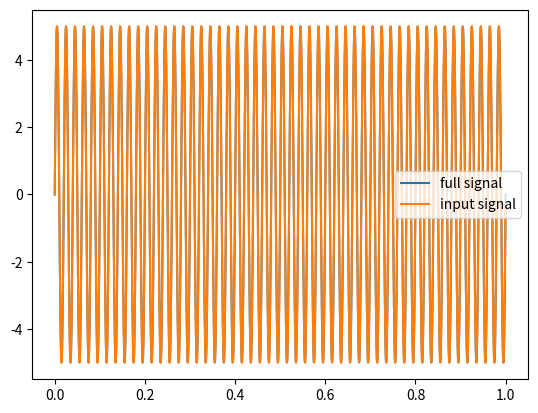
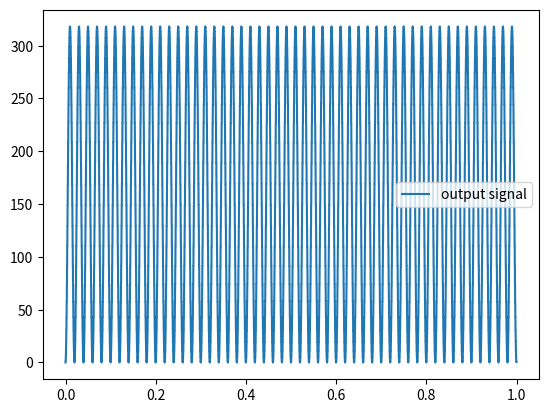

Generate these figures, in order, with matplotlib:
import numpy as np
import matplotlib.pyplot as plt

# deciding time-step
# typical power converter switching frequency ~5kHz
# cycle time period of 200us -- sampling time

# time-step should be << 200us
# let time-step for signal generation be 1us

t_duration = 1.0
t_step = 1.0e-6

num_samples = int(t_duration/t_step)

# generate an array from 0 to (10^6 - 1)
# mult t_step to get each time instant
time_array = np.arange(num_samples)*t_step

freq = 50.0     # 50Hz
omega = 2*np.pi*freq    # rad/s
mag = 5.0
C = 100.0e-6    # 100uF capacitor

# sinusoidal input signal generation
current_signal = mag*np.sin(omega*time_array)

t_sample = 200.0e-6
num_skip = int(t_sample/t_step)

tsample_array = time_array[::num_skip]
current_samples = current_signal[::num_skip]

# initialize our output
voltage_samples = np.zeros(current_samples.size)

# filter input
u = np.zeros(2)     # present value u[0]=i(n) and past value u[1]=i(n-1)
y = np.zeros(2)     # present value y[0]=v(n) and past value y[1]=v(n-1)

# ISR with hardware here
# calculate the output
for current_idx, current_val in np.ndenumerate(current_samples):
    
    # capacitor filter
    u[0] = current_val
    # v(n) = (T*i(n) + T*i(n-1) + 2*C*v(n-1))/(2*C)
    y[0] = (t_sample*u[0] + t_sample*u[1] + 2*C*y[1])/(2*C)

    u[1] = u[0]     # u(n-1) = u(n)
    y[1] = y[0]     # y(n-1) = y(n)

    voltage_samples[current_idx] = y[0]
    # end of filter


plt.plot(time_array,current_signal,label='full signal',ds='steps')
plt.plot(tsample_array,current_samples,label='input signal',ds='steps')
plt.legend()
plt.show()

plt.figure()
# following plot has dc offset b/c ideal cap or lack of integration constant
plt.plot(tsample_array,voltage_samples,label='output signal',ds='steps')
plt.legend()
plt.show()
